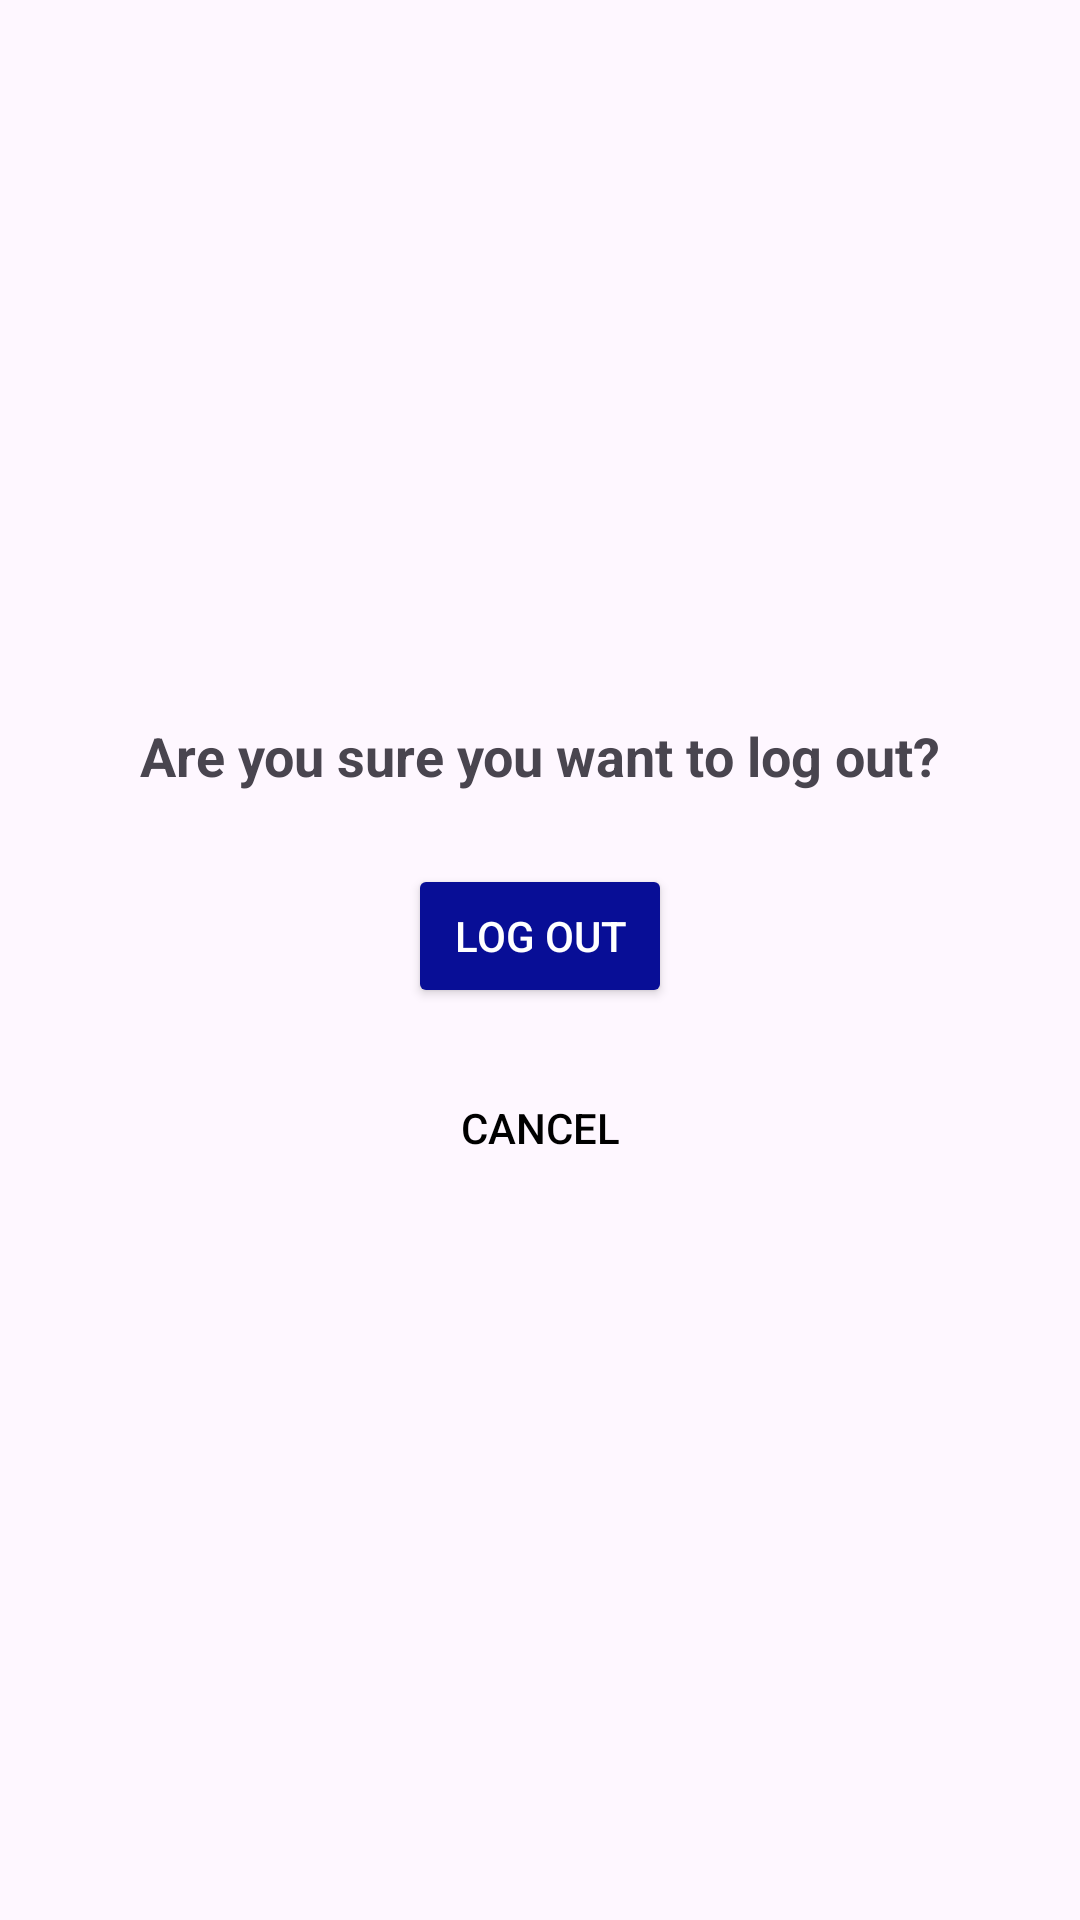

Produce the Android XML layout that renders to this screen, including the resource entries it uses.
<!-- AndroidManifest.xml: application theme Theme.ExploreNTT -->
<!-- res/layout/activity_logout.xml -->
<?xml version="1.0" encoding="utf-8"?>
<LinearLayout xmlns:android="http://schemas.android.com/apk/res/android"
    android:layout_width="match_parent"
    android:layout_height="match_parent"
    xmlns:app="http://schemas.android.com/apk/res-auto"
    android:orientation="vertical"
    android:gravity="center"
    android:padding="16dp">

    <TextView
        android:layout_width="wrap_content"
        android:layout_height="wrap_content"
        android:text="Are you sure you want to log out?"
        android:textSize="18sp"
        android:textStyle="bold"
        android:layout_marginBottom="24dp" />

    <Button
        android:id="@+id/btnLogout"
        android:layout_width="wrap_content"
        android:layout_height="wrap_content"
        android:text="Log Out"
        android:backgroundTint="@color/dark_blue"
        android:textColor="@android:color/white"
         />

    <Button
        android:id="@+id/btnCancel"
        android:layout_width="wrap_content"
        android:layout_height="wrap_content"
        android:text="Cancel"
        android:textColor="@android:color/black"
        android:background="@android:color/transparent"
        android:layout_marginTop="16dp" />

    <ProgressBar
        android:id="@+id/progressBar2"
        style="?android:attr/progressBarStyle"
        android:layout_width="match_parent"
        android:layout_height="wrap_content"
        android:visibility="gone"/>


</LinearLayout>
<!-- resources referenced by this layout -->
<resources>
  <color name="dark_blue">#080E96</color>
  <style name="Theme.ExploreNTT" parent="Base.Theme.ExploreNTT" />
  <style name="Base.Theme.ExploreNTT" parent="Theme.Material3.DayNight.NoActionBar">
          
          
      </style>
</resources>
